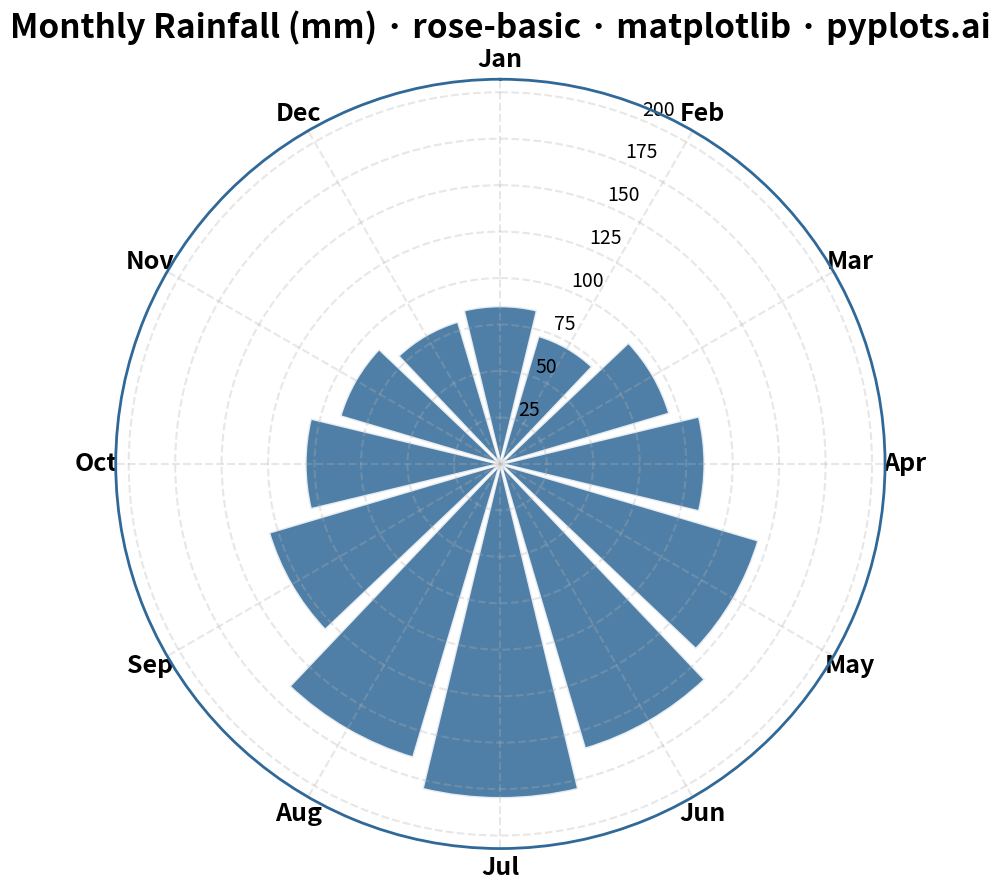

Reproduce this figure in Python.
""" pyplots.ai
rose-basic: Basic Rose Chart
Library: matplotlib 3.10.8 | Python 3.13.11
Quality: 96/100 | Created: 2025-12-17
"""

import matplotlib.pyplot as plt
import numpy as np


# Data - Monthly rainfall (mm) showing seasonal patterns
months = ["Jan", "Feb", "Mar", "Apr", "May", "Jun", "Jul", "Aug", "Sep", "Oct", "Nov", "Dec"]
values = np.array([85, 72, 95, 110, 145, 160, 180, 165, 130, 105, 90, 80])

# Calculate angles - equal segments
n_categories = len(months)
angles = np.linspace(0, 2 * np.pi, n_categories, endpoint=False)

# Create polar plot (4800x2700 px at 300 dpi)
fig, ax = plt.subplots(figsize=(16, 9), subplot_kw={"projection": "polar"})

# Style the polar plot - set BEFORE plotting
ax.set_theta_zero_location("N")  # Start from top (12 o'clock)
ax.set_theta_direction(-1)  # Clockwise

# Calculate bar width to fill the circle
width = 2 * np.pi / n_categories * 0.9

# Create rose chart using bar plot
ax.bar(angles, values, width=width, bottom=0, color="#306998", edgecolor="white", linewidth=2, alpha=0.85)

# Set category labels at each angle
ax.set_xticks(angles)
ax.set_xticklabels(months, fontsize=18, fontweight="bold")

# Add radial gridlines with labels
ax.set_ylim(0, max(values) * 1.15)
ax.yaxis.set_tick_params(labelsize=14)

# Style the radial grid
ax.grid(True, alpha=0.3, linestyle="--", linewidth=1.5)
ax.spines["polar"].set_visible(True)
ax.spines["polar"].set_linewidth(2)
ax.spines["polar"].set_color("#306998")

# Title
ax.set_title("Monthly Rainfall (mm) · rose-basic · matplotlib · pyplots.ai", fontsize=24, fontweight="bold", pad=30)

plt.tight_layout()
plt.savefig("plot.png", dpi=300, bbox_inches="tight")
